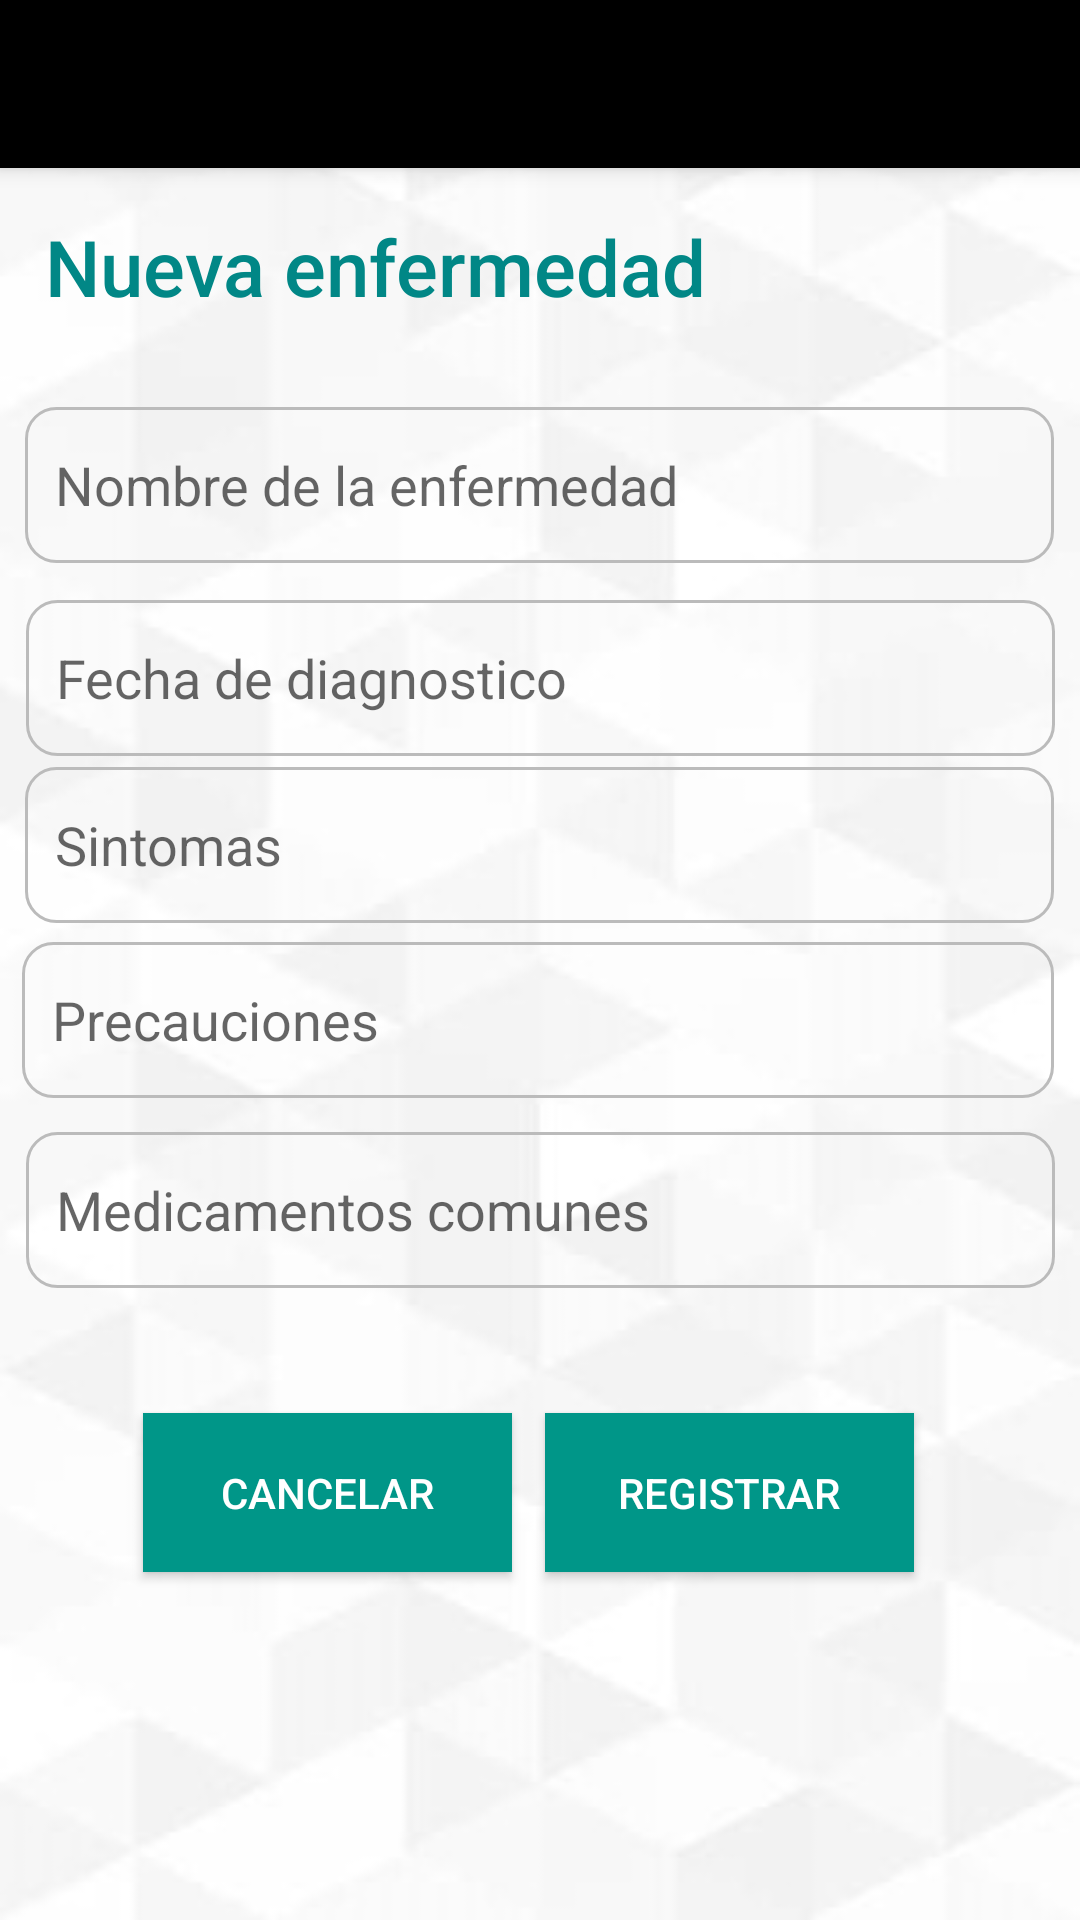

Write the Android layout XML for this screen, with the resource values it uses.
<!-- AndroidManifest.xml: application theme Theme.App_medC -->
<!-- res/layout/activity_registro_enf.xml -->
<?xml version="1.0" encoding="utf-8"?>
<androidx.constraintlayout.widget.ConstraintLayout xmlns:android="http://schemas.android.com/apk/res/android"
    xmlns:app="http://schemas.android.com/apk/res-auto"
    xmlns:tools="http://schemas.android.com/tools"
    android:layout_width="match_parent"
    android:layout_height="match_parent"
    android:background="@drawable/background_blanco"
    tools:context=".Register">

    <androidx.appcompat.widget.Toolbar
        android:id="@+id/my_toolbar_enf"
        android:layout_width="match_parent"
        android:layout_height="?attr/actionBarSize"
        android:background="?attr/colorPrimary"
        android:elevation="4dp"
        android:theme="@style/ThemeOverlay.AppCompat.ActionBar"
        app:layout_constraintTop_toTopOf="parent"
        app:popupTheme="@style/ThemeOverlay.AppCompat.Light"
        tools:layout_editor_absoluteX="25dp" />


    <TextView
        android:id="@+id/textView"
        android:layout_width="321dp"
        android:layout_height="54dp"
        android:text="Nueva enfermedad"
        android:textAppearance="@style/TextAppearance.AppCompat.Body2"
        android:textColor="@color/teal_700"
        android:textSize="26sp"
        app:layout_constraintBottom_toBottomOf="parent"
        app:layout_constraintEnd_toEndOf="parent"
        app:layout_constraintHorizontal_bias="0.388"
        app:layout_constraintStart_toStartOf="parent"
        app:layout_constraintTop_toTopOf="parent"
        app:layout_constraintVertical_bias="0.122" />

    <EditText
        android:id="@+id/PT_nom_enfermedad"
        android:layout_width="343dp"
        android:layout_height="52dp"
        android:layout_marginStart="16dp"
        android:layout_marginEnd="16dp"
        android:background="@drawable/style_bordes_editext"
        android:ems="10"
        android:hint="Nombre de la enfermedad"
        android:inputType="textPersonName"
        app:layout_constraintBottom_toBottomOf="parent"
        app:layout_constraintEnd_toEndOf="parent"
        app:layout_constraintHorizontal_bias="0.527"
        app:layout_constraintStart_toStartOf="parent"
        app:layout_constraintTop_toTopOf="parent"
        app:layout_constraintVertical_bias="0.231" />

    <EditText
        android:id="@+id/PT_fecha_diagnostico"
        android:layout_width="343dp"
        android:layout_height="52dp"
        android:layout_marginStart="16dp"
        android:layout_marginEnd="16dp"
        android:background="@drawable/style_bordes_editext"
        android:ems="10"
        android:hint="Fecha de diagnostico"
        android:inputType="text|number"
        android:minHeight="38dp"
        app:layout_constraintBottom_toBottomOf="parent"
        app:layout_constraintEnd_toEndOf="parent"
        app:layout_constraintStart_toStartOf="parent"
        app:layout_constraintTop_toTopOf="parent"
        app:layout_constraintVertical_bias="0.34" />

    <EditText
        android:id="@+id/PT_Sintomas"
        android:layout_width="343dp"
        android:layout_height="52dp"
        android:layout_marginStart="16dp"
        android:layout_marginEnd="16dp"
        android:background="@drawable/style_bordes_editext"
        android:ems="10"
        android:hint="Sintomas"
        android:inputType="textPersonName"
        android:minHeight="48dp"
        app:layout_constraintBottom_toBottomOf="parent"
        app:layout_constraintEnd_toEndOf="parent"
        app:layout_constraintHorizontal_bias="0.527"
        app:layout_constraintStart_toStartOf="parent"
        app:layout_constraintTop_toTopOf="parent"
        app:layout_constraintVertical_bias="0.435" />

    <EditText
        android:id="@+id/PT_precauciones"
        android:layout_width="344dp"
        android:layout_height="52dp"
        android:layout_marginStart="16dp"
        android:layout_marginEnd="16dp"
        android:background="@drawable/style_bordes_editext"
        android:ems="10"
        android:hint="Precauciones"
        android:inputType="textPersonName"
        app:layout_constraintBottom_toBottomOf="parent"
        app:layout_constraintEnd_toEndOf="parent"
        app:layout_constraintHorizontal_bias="0.542"
        app:layout_constraintStart_toStartOf="parent"
        app:layout_constraintTop_toTopOf="parent"
        app:layout_constraintVertical_bias="0.534" />

    <EditText
        android:id="@+id/PT_medicamentos_comunes"
        android:layout_width="343dp"
        android:layout_height="52dp"
        android:layout_marginStart="16dp"
        android:layout_marginEnd="16dp"
        android:background="@drawable/style_bordes_editext"
        android:ems="10"
        android:hint="Medicamentos comunes"
        android:inputType="textPersonName"
        android:minHeight="48dp"
        app:layout_constraintBottom_toBottomOf="parent"
        app:layout_constraintEnd_toEndOf="parent"
        app:layout_constraintStart_toStartOf="parent"
        app:layout_constraintTop_toTopOf="parent"
        app:layout_constraintVertical_bias="0.642" />

    <Button
        android:id="@+id/btn_registrar_enf"
        android:layout_width="123dp"
        android:layout_height="53dp"
        android:layout_marginBottom="116dp"
        android:background="@color/darkGreen"
        android:text="Registrar"
        android:textColor="@color/white"
        app:cornerRadius="20dp"
        app:layout_constraintBottom_toBottomOf="parent"
        app:layout_constraintEnd_toEndOf="parent"
        app:layout_constraintHorizontal_bias="0.767"
        app:layout_constraintStart_toStartOf="parent"
        app:layout_constraintTop_toBottomOf="@+id/PT_medicamentos_comunes"
        app:layout_constraintVertical_bias="1.0" />

    <Button
        android:id="@+id/btn_registrar_enf_cancelar"
        android:layout_width="123dp"
        android:layout_height="53dp"
        android:layout_marginBottom="116dp"
        android:background="@color/darkGreen"
        android:text="Cancelar"
        android:textColor="@color/white"

        app:cornerRadius="20dp"
        app:layout_constraintBottom_toBottomOf="parent"
        app:layout_constraintEnd_toEndOf="parent"
        app:layout_constraintHorizontal_bias="0.201"
        app:layout_constraintStart_toStartOf="parent" />

</androidx.constraintlayout.widget.ConstraintLayout>
<!-- resources referenced by this layout -->
<resources>
  <color name="darkGreen">#009688</color>
  <color name="teal_700">#FF018786</color>
  <color name="white">#FFFFFFFF</color>
  <!-- drawable background_blanco: jpg bitmap (drawable-v24, 31671 bytes) -->
  <!-- drawable style_bordes_editext (drawable) -->
  <?xml version="1.0" encoding="utf-8"?>
  <shape xmlns:android="http://schemas.android.com/apk/res/android" android:shape="rectangle">
  <stroke android:width="1sp"
      android:color="@color/gris"/>
      <padding android:bottom="10sp"
          android:left="10sp"
          android:right="10sp"
          android:top="10sp"/>
      <corners android:radius="10dp"/>
  </shape>
  <style name="Theme.App_medC" parent="Theme.AppCompat.Light.DarkActionBar">
          
          <item name="colorPrimary">@color/black</item>
          <item name="colorPrimaryDark">@color/purple_700</item>
          <item name="colorAccent">@color/black</item>
          
      </style>
  <color name="gris">#bbbbbb</color>
  <color name="black">#FF000000</color>
  <color name="purple_700">#FF3700B3</color>
</resources>
